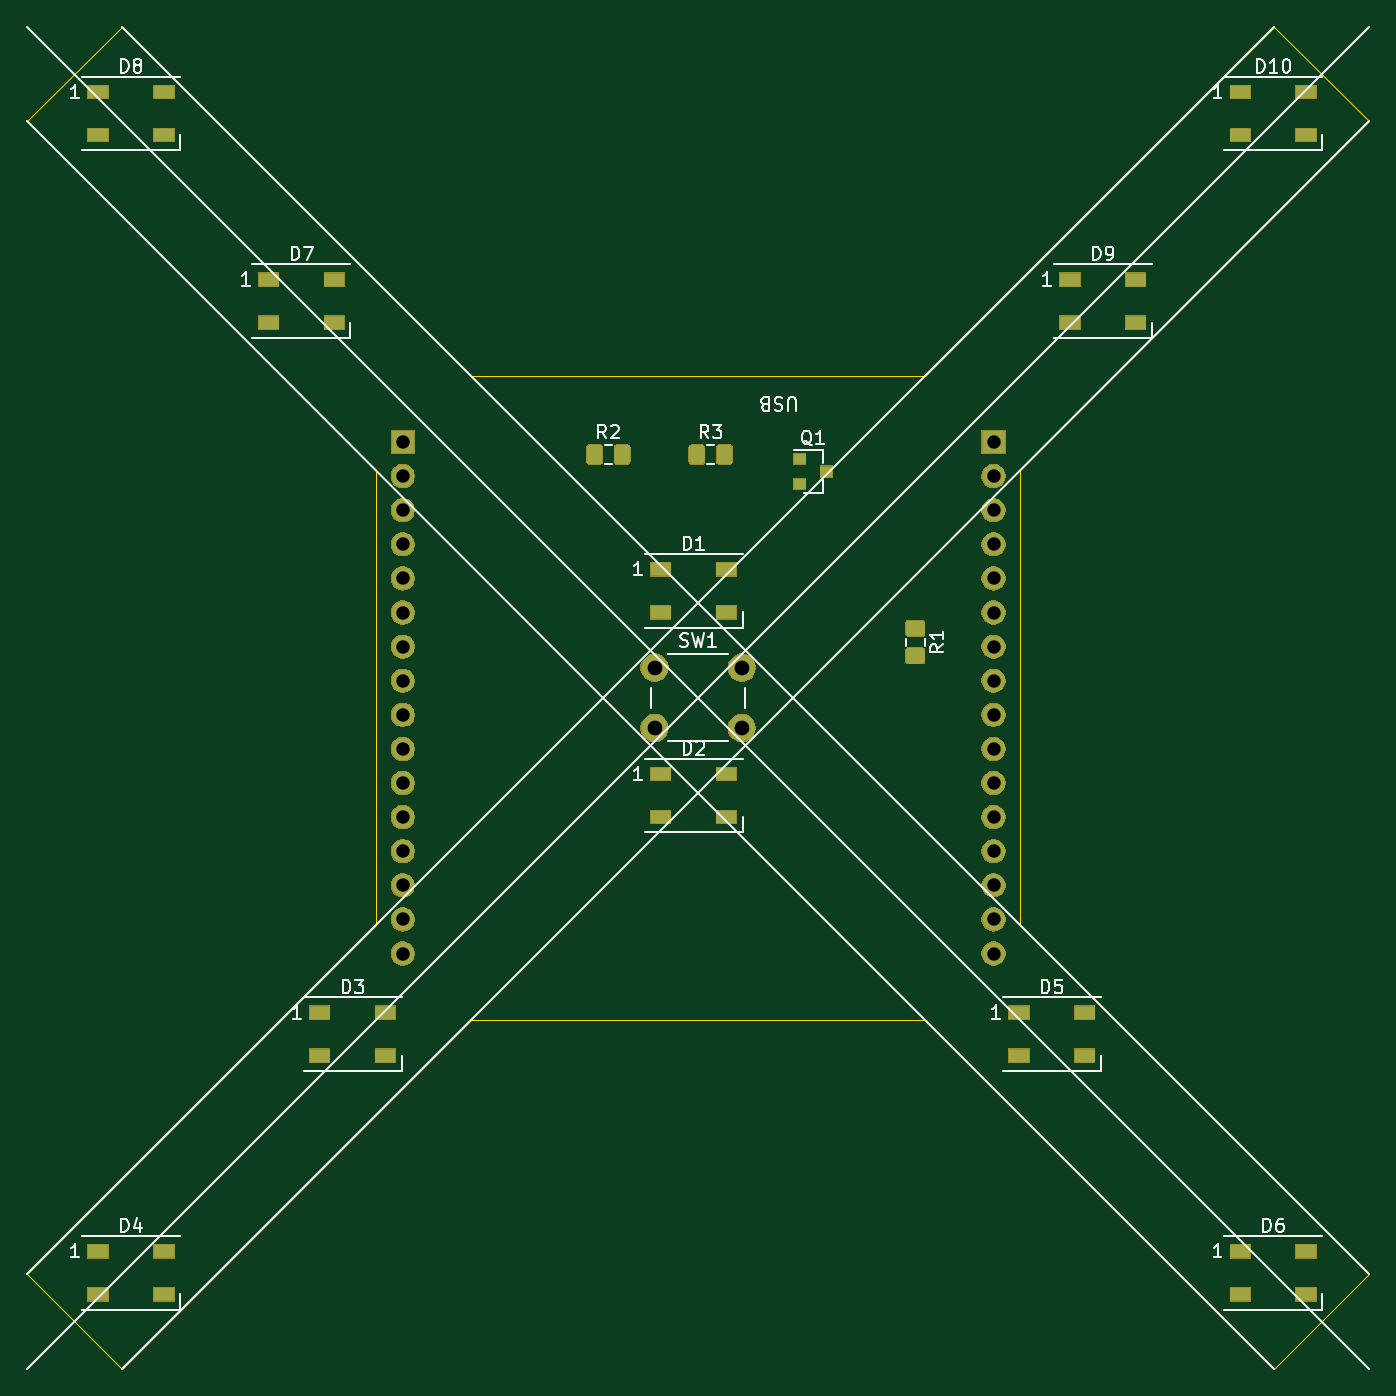
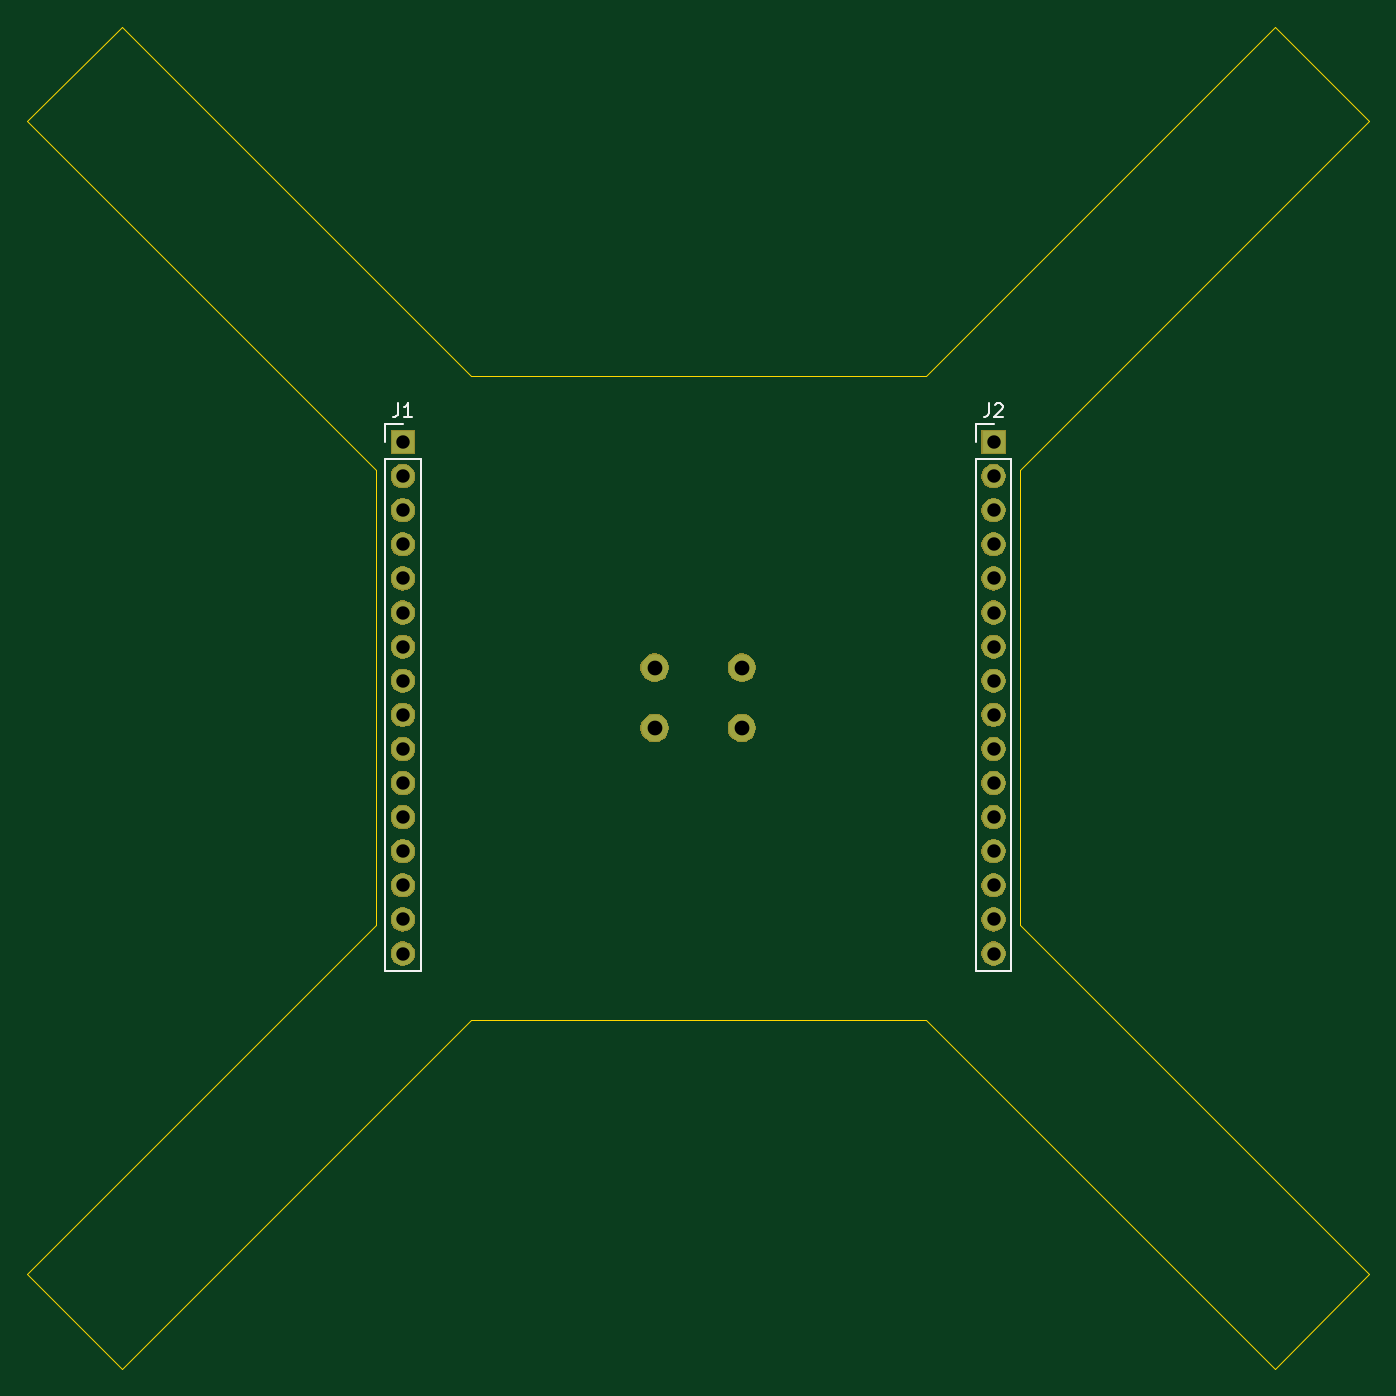
Circuit board: 9 layer files. Board 100.0 x 100.0 mm.
- bottom_copper: leveling_package-B_Cu.gbr (1486 bytes)
- bottom_mask: leveling_package-B_Mask.gbr (31999 bytes)
- bottom_silk: leveling_package-B_SilkS.gbr (1863 bytes)
- outline: leveling_package-Edge_Cuts.gbr (1293 bytes)
- top_copper: leveling_package-F_Cu.gbr (13048 bytes)
- top_mask: leveling_package-F_Mask.gbr (43352 bytes)
- top_silk: leveling_package-F_SilkS.gbr (16537 bytes)
- drill: leveling_package-NPTH.drl (300 bytes)
- drill: leveling_package-PTH.drl (792 bytes)

=== bottom_copper: leveling_package-B_Cu.gbr ===
G04 #@! TF.GenerationSoftware,KiCad,Pcbnew,5.1.5+dfsg1-2build2*
G04 #@! TF.CreationDate,2021-03-04T14:35:20-05:00*
G04 #@! TF.ProjectId,leveling_package,6c657665-6c69-46e6-975f-7061636b6167,rev?*
G04 #@! TF.SameCoordinates,Original*
G04 #@! TF.FileFunction,Copper,L2,Bot*
G04 #@! TF.FilePolarity,Positive*
%FSLAX46Y46*%
G04 Gerber Fmt 4.6, Leading zero omitted, Abs format (unit mm)*
G04 Created by KiCad (PCBNEW 5.1.5+dfsg1-2build2) date 2021-03-04 14:35:20*
%MOMM*%
%LPD*%
G04 APERTURE LIST*
%ADD10C,2.000000*%
%ADD11O,1.700000X1.700000*%
%ADD12R,1.700000X1.700000*%
G04 APERTURE END LIST*
D10*
X77250000Y-71750000D03*
X77250000Y-76250000D03*
X70750000Y-71750000D03*
X70750000Y-76250000D03*
D11*
X96000000Y-93050000D03*
X96000000Y-90510000D03*
X96000000Y-87970000D03*
X96000000Y-85430000D03*
X96000000Y-82890000D03*
X96000000Y-80350000D03*
X96000000Y-77810000D03*
X96000000Y-75270000D03*
X96000000Y-72730000D03*
X96000000Y-70190000D03*
X96000000Y-67650000D03*
X96000000Y-65110000D03*
X96000000Y-62570000D03*
X96000000Y-60030000D03*
X96000000Y-57490000D03*
D12*
X96000000Y-54950000D03*
D11*
X52000000Y-93050000D03*
X52000000Y-90510000D03*
X52000000Y-87970000D03*
X52000000Y-85430000D03*
X52000000Y-82890000D03*
X52000000Y-80350000D03*
X52000000Y-77810000D03*
X52000000Y-75270000D03*
X52000000Y-72730000D03*
X52000000Y-70190000D03*
X52000000Y-67650000D03*
X52000000Y-65110000D03*
X52000000Y-62570000D03*
X52000000Y-60030000D03*
X52000000Y-57490000D03*
D12*
X52000000Y-54950000D03*
M02*

=== bottom_mask: leveling_package-B_Mask.gbr (31999 bytes, source omitted) ===
=== bottom_silk: leveling_package-B_SilkS.gbr ===
G04 #@! TF.GenerationSoftware,KiCad,Pcbnew,5.1.5+dfsg1-2build2*
G04 #@! TF.CreationDate,2021-03-04T14:35:20-05:00*
G04 #@! TF.ProjectId,leveling_package,6c657665-6c69-46e6-975f-7061636b6167,rev?*
G04 #@! TF.SameCoordinates,Original*
G04 #@! TF.FileFunction,Legend,Bot*
G04 #@! TF.FilePolarity,Positive*
%FSLAX46Y46*%
G04 Gerber Fmt 4.6, Leading zero omitted, Abs format (unit mm)*
G04 Created by KiCad (PCBNEW 5.1.5+dfsg1-2build2) date 2021-03-04 14:35:20*
%MOMM*%
%LPD*%
G04 APERTURE LIST*
%ADD10C,0.120000*%
%ADD11C,0.150000*%
G04 APERTURE END LIST*
D10*
X97330000Y-53620000D02*
X96000000Y-53620000D01*
X97330000Y-54950000D02*
X97330000Y-53620000D01*
X97330000Y-56220000D02*
X94670000Y-56220000D01*
X94670000Y-56220000D02*
X94670000Y-94380000D01*
X97330000Y-56220000D02*
X97330000Y-94380000D01*
X97330000Y-94380000D02*
X94670000Y-94380000D01*
X53330000Y-53620000D02*
X52000000Y-53620000D01*
X53330000Y-54950000D02*
X53330000Y-53620000D01*
X53330000Y-56220000D02*
X50670000Y-56220000D01*
X50670000Y-56220000D02*
X50670000Y-94380000D01*
X53330000Y-56220000D02*
X53330000Y-94380000D01*
X53330000Y-94380000D02*
X50670000Y-94380000D01*
D11*
X96333333Y-52072380D02*
X96333333Y-52786666D01*
X96380952Y-52929523D01*
X96476190Y-53024761D01*
X96619047Y-53072380D01*
X96714285Y-53072380D01*
X95333333Y-53072380D02*
X95904761Y-53072380D01*
X95619047Y-53072380D02*
X95619047Y-52072380D01*
X95714285Y-52215238D01*
X95809523Y-52310476D01*
X95904761Y-52358095D01*
X52333333Y-52072380D02*
X52333333Y-52786666D01*
X52380952Y-52929523D01*
X52476190Y-53024761D01*
X52619047Y-53072380D01*
X52714285Y-53072380D01*
X51904761Y-52167619D02*
X51857142Y-52120000D01*
X51761904Y-52072380D01*
X51523809Y-52072380D01*
X51428571Y-52120000D01*
X51380952Y-52167619D01*
X51333333Y-52262857D01*
X51333333Y-52358095D01*
X51380952Y-52500952D01*
X51952380Y-53072380D01*
X51333333Y-53072380D01*
M02*

=== outline: leveling_package-Edge_Cuts.gbr ===
G04 #@! TF.GenerationSoftware,KiCad,Pcbnew,5.1.5+dfsg1-2build2*
G04 #@! TF.CreationDate,2021-03-04T14:35:20-05:00*
G04 #@! TF.ProjectId,leveling_package,6c657665-6c69-46e6-975f-7061636b6167,rev?*
G04 #@! TF.SameCoordinates,Original*
G04 #@! TF.FileFunction,Profile,NP*
%FSLAX46Y46*%
G04 Gerber Fmt 4.6, Leading zero omitted, Abs format (unit mm)*
G04 Created by KiCad (PCBNEW 5.1.5+dfsg1-2build2) date 2021-03-04 14:35:20*
%MOMM*%
%LPD*%
G04 APERTURE LIST*
%ADD10C,0.050000*%
G04 APERTURE END LIST*
D10*
X116928930Y-124000000D02*
X124000000Y-116928930D01*
X98000000Y-90928930D02*
X124000000Y-116928930D01*
X90928930Y-98000000D02*
X116928930Y-124000000D01*
X24000000Y-116928930D02*
X31071070Y-124000000D01*
X31071070Y-124000000D02*
X57071070Y-98000000D01*
X50000000Y-90928930D02*
X24000000Y-116928930D01*
X31071070Y-24000000D02*
X57071070Y-50000000D01*
X24000000Y-31071070D02*
X31071070Y-24000000D01*
X50000000Y-57071070D02*
X24000000Y-31071070D01*
X116928930Y-24000000D02*
X124000000Y-31071070D01*
X124000000Y-31071070D02*
X98000000Y-57071070D01*
X90928930Y-50000000D02*
X116928930Y-24000000D01*
X57071070Y-98000000D02*
X90928930Y-98000000D01*
X98000000Y-57071070D02*
X98000000Y-90928930D01*
X50000000Y-57071070D02*
X50000000Y-90928930D01*
X57071070Y-50000000D02*
X90928930Y-50000000D01*
M02*

=== top_copper: leveling_package-F_Cu.gbr (13048 bytes, source omitted) ===
=== top_mask: leveling_package-F_Mask.gbr (43352 bytes, source omitted) ===
=== top_silk: leveling_package-F_SilkS.gbr (16537 bytes, source omitted) ===
=== drill: leveling_package-NPTH.drl ===
M48
; DRILL file {KiCad 5.1.5+dfsg1-2build2} date jue 04 mar 2021 14:35:14
; FORMAT={-:-/ absolute / metric / decimal}
; #@! TF.CreationDate,2021-03-04T14:35:14-05:00
; #@! TF.GenerationSoftware,Kicad,Pcbnew,5.1.5+dfsg1-2build2
; #@! TF.FileFunction,NonPlated,1,2,NPTH
FMAT,2
METRIC
%
G90
G05
T0
M30

=== drill: leveling_package-PTH.drl ===
M48
; DRILL file {KiCad 5.1.5+dfsg1-2build2} date jue 04 mar 2021 14:35:14
; FORMAT={-:-/ absolute / metric / decimal}
; #@! TF.CreationDate,2021-03-04T14:35:14-05:00
; #@! TF.GenerationSoftware,Kicad,Pcbnew,5.1.5+dfsg1-2build2
; #@! TF.FileFunction,Plated,1,2,PTH
FMAT,2
METRIC
T1C1.000
T2C1.100
%
G90
G05
T1
X96.0Y-54.95
X96.0Y-57.49
X96.0Y-60.03
X96.0Y-62.57
X96.0Y-65.11
X96.0Y-67.65
X96.0Y-70.19
X96.0Y-72.73
X96.0Y-75.27
X96.0Y-77.81
X96.0Y-80.35
X96.0Y-82.89
X96.0Y-85.43
X96.0Y-87.97
X96.0Y-90.51
X96.0Y-93.05
X52.0Y-54.95
X52.0Y-57.49
X52.0Y-60.03
X52.0Y-62.57
X52.0Y-65.11
X52.0Y-67.65
X52.0Y-70.19
X52.0Y-72.73
X52.0Y-75.27
X52.0Y-77.81
X52.0Y-80.35
X52.0Y-82.89
X52.0Y-85.43
X52.0Y-87.97
X52.0Y-90.51
X52.0Y-93.05
T2
X70.75Y-71.75
X70.75Y-76.25
X77.25Y-71.75
X77.25Y-76.25
T0
M30

